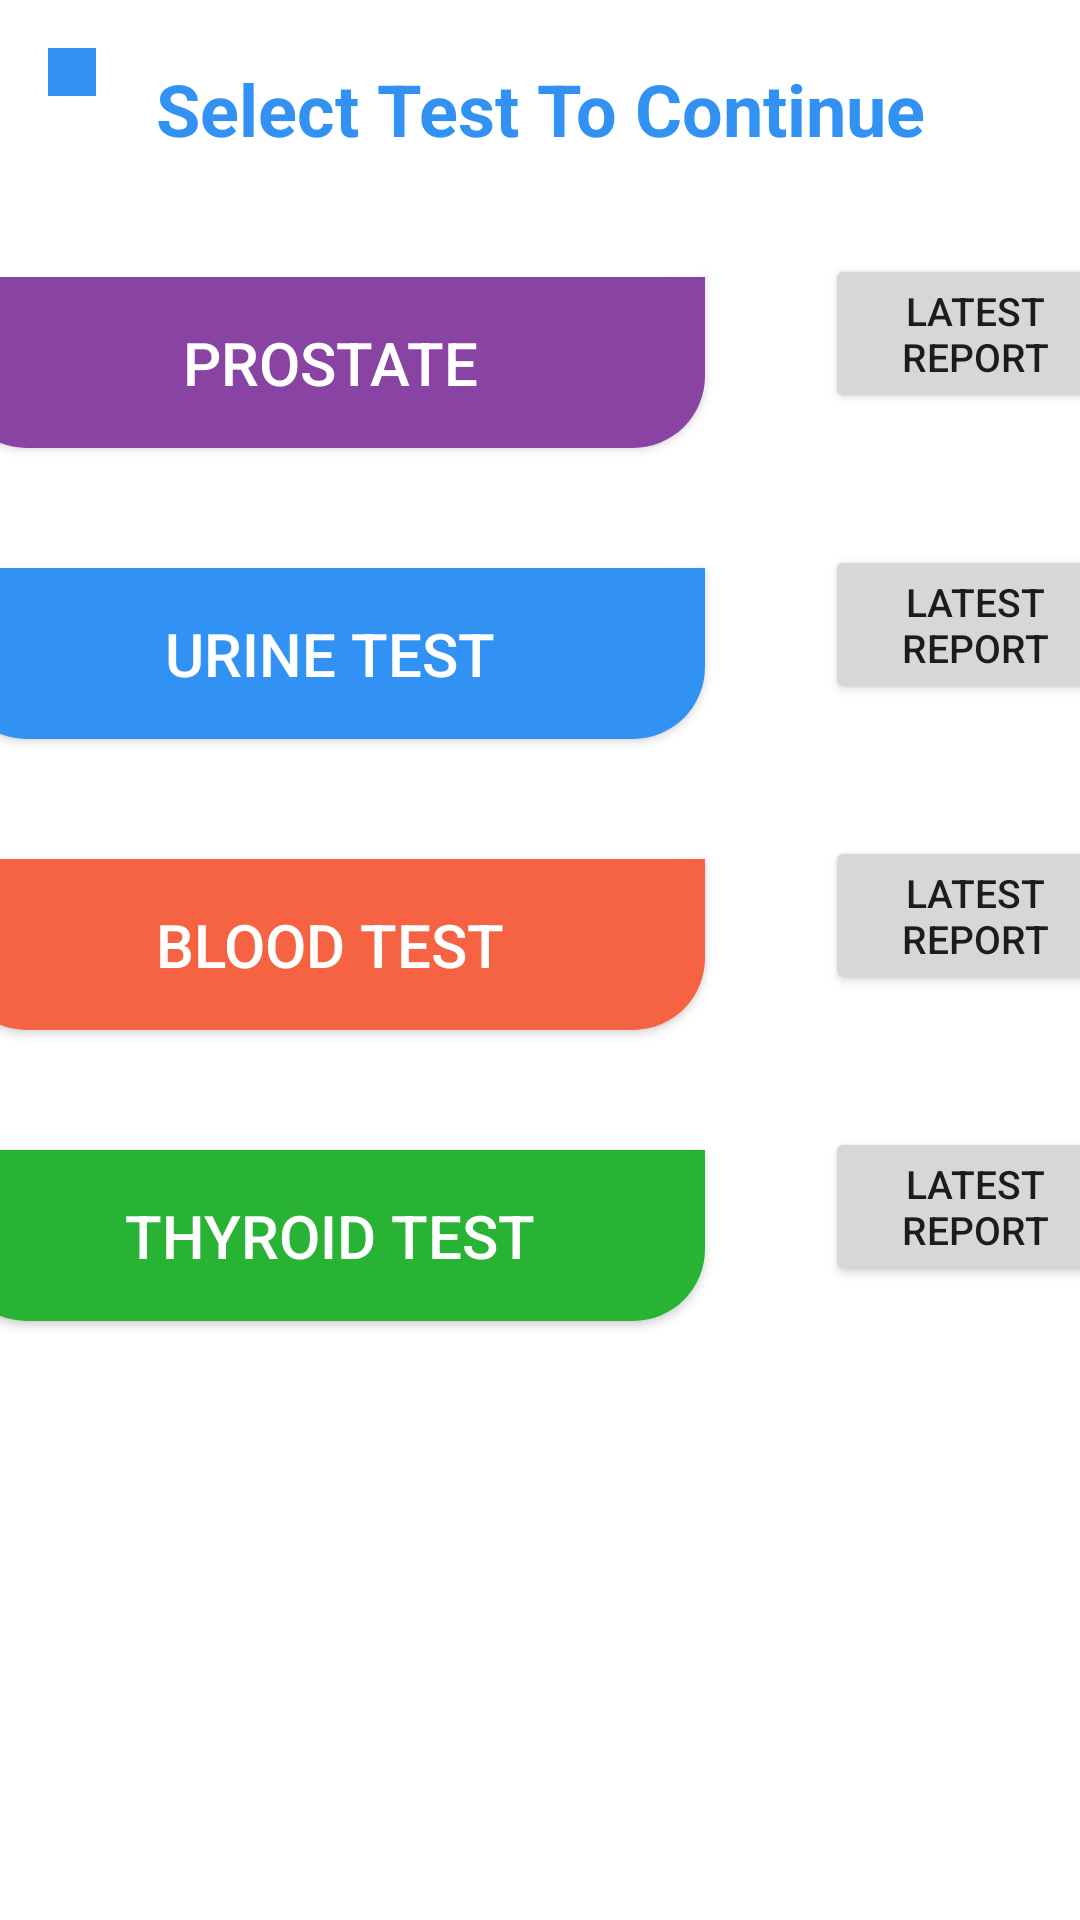

The Android layout XML behind this screen, and the referenced resources:
<!-- AndroidManifest.xml: application theme Theme.PGIDoctor -->
<!-- res/layout/activity_view_all_tests.xml -->
<?xml version="1.0" encoding="utf-8"?>
<androidx.constraintlayout.widget.ConstraintLayout xmlns:android="http://schemas.android.com/apk/res/android"
    xmlns:app="http://schemas.android.com/apk/res-auto"
    xmlns:tools="http://schemas.android.com/tools"
    android:layout_width="match_parent"
    android:layout_height="match_parent"
    tools:context=".ViewAllTestsActivity">

    <LinearLayout
        android:id="@+id/layout0"
        android:layout_width="match_parent"
        android:layout_height="wrap_content"
        android:orientation="horizontal"
        app:layout_constraintEnd_toEndOf="parent"
        app:layout_constraintStart_toStartOf="parent"
        tools:ignore="MissingConstraints">

        <ImageButton
            android:id="@+id/backB"
            android:layout_width="wrap_content"
            android:layout_height="wrap_content"
            android:layout_marginStart="16dp"
            android:layout_marginTop="16dp"
            android:background="#3192F4"
            android:padding="8dp"
            android:src="@drawable/ic_back"
            app:layout_constraintStart_toStartOf="parent"
            app:layout_constraintTop_toTopOf="parent" />

       <TextView
        android:id="@+id/text"
        android:layout_width="wrap_content"
        android:layout_height="wrap_content"
        android:layout_margin="20dp"
        android:layout_marginStart="80dp"
        android:layout_marginTop="24dp"
        android:text="Select Test To Continue"
        android:textColor="#3192F4"
        android:textStyle="bold"
        android:textSize="24dp"
        app:layout_constraintStart_toStartOf="parent"
        app:layout_constraintEnd_toEndOf="parent"
        app:layout_constraintTop_toTopOf="parent" />


    </LinearLayout>

    <LinearLayout
        android:id="@+id/layout4"
        android:layout_width="match_parent"
        android:layout_height="wrap_content"
        android:gravity="center_horizontal"
        android:orientation="horizontal"
        android:weightSum="2"
        app:layout_constraintTop_toBottomOf="@+id/layout0"
        tools:layout_editor_absoluteX="-71dp">

        <android.widget.Button
            android:id="@+id/cholestrol_test"
            android:layout_height="wrap_content"
            android:layout_width="250dp"
            android:layout_marginBottom="20dp"
            android:layout_marginTop="20dp"
            android:layout_marginRight="40dp"
            android:background="@drawable/custom_box"
            android:backgroundTint="#8843a3"
            android:text="Prostate"
            android:padding="15dp"
            android:textColor="#ffffff"
            android:textSize="20dp"
            app:layout_constraintBottom_toBottomOf="parent"
            app:layout_constraintStart_toStartOf="parent" />
        <android.widget.Button
            android:id="@+id/cholestrollatest"
            android:layout_width="100dp"
            android:textSize="13dp"
            android:layout_height="wrap_content"
            android:text="Latest Report" />

    </LinearLayout>

    <LinearLayout
        android:id="@+id/layout1"
        android:layout_width="match_parent"
        android:layout_height="wrap_content"
        android:gravity="center_horizontal"
        android:orientation="horizontal"
        android:weightSum="2"
        app:layout_constraintTop_toBottomOf="@+id/layout4">



        <android.widget.Button
            android:id="@+id/urine_test"
            android:layout_width="250dp"
            android:layout_height="wrap_content"
            android:layout_marginBottom="20dp"

            android:padding="15dp"
            android:layout_marginTop="20dp"
            android:background="@drawable/custom_box"
            android:backgroundTint="@null"

            android:layout_marginRight="40dp"
            android:text="Urine Test"
            android:textColor="#ffffff"
            android:textSize="20dp"
            app:layout_constraintBottom_toBottomOf="@+id/layout4"
            app:layout_constraintStart_toStartOf="parent" />

        <android.widget.Button
            android:id="@+id/urinelatest"
            android:layout_width="100dp"
            android:textSize="13dp"
            android:layout_height="wrap_content"
            android:text="Latest Report" />

    </LinearLayout>

    <LinearLayout
        android:id="@+id/layout2"
        android:layout_width="match_parent"
        android:layout_height="wrap_content"
        android:gravity="center_horizontal"
        android:orientation="horizontal"
        android:weightSum="2"
        app:layout_constraintTop_toBottomOf="@+id/layout1">

        <android.widget.Button
            android:id="@+id/blood_test"
            android:layout_height="wrap_content"
            android:layout_width="250dp"
            android:layout_marginBottom="20dp"
            android:layout_marginTop="20dp"
            android:layout_marginRight="40dp"

            android:background="@drawable/custom_box"
            android:backgroundTint="#f56342"
            android:text="Blood Test"
            android:padding="15dp"
            android:textColor="#ffffff"
            android:textSize="20dp"
            app:layout_constraintBottom_toBottomOf="parent"
            app:layout_constraintStart_toStartOf="parent" />

        <android.widget.Button
            android:id="@+id/bloodlatest"
            android:layout_width="100dp"
            android:textSize="13dp"
            android:layout_height="wrap_content"
            android:text="Latest Report" />

    </LinearLayout>

    <LinearLayout
        android:id="@+id/layout3"
        android:layout_width="match_parent"
        android:layout_height="wrap_content"
        android:gravity="center_horizontal"
        android:orientation="horizontal"
        android:weightSum="2"
        app:layout_constraintTop_toBottomOf="@+id/layout2">

        <android.widget.Button
            android:id="@+id/thyroid_test"
            android:layout_height="wrap_content"
            android:layout_width="250dp"
            android:layout_marginBottom="20dp"
            android:layout_marginRight="40dp"
            android:layout_marginTop="20dp"
            android:background="@drawable/custom_box"
            android:backgroundTint="#29b335"
            android:text="Thyroid Test"
            android:padding="15dp"
            android:textColor="#ffffff"
            android:textSize="20dp"
            app:layout_constraintBottom_toBottomOf="parent"
            app:layout_constraintStart_toStartOf="parent" />

        <android.widget.Button
            android:id="@+id/thyroidlatest"
            android:layout_width="100dp"
            android:textSize="13dp"
            android:layout_height="wrap_content"
            android:text="Latest Report" />

    </LinearLayout>
</androidx.constraintlayout.widget.ConstraintLayout>
<!-- resources referenced by this layout -->
<resources>
  <!-- drawable custom_box (drawable) -->
  <?xml version="1.0" encoding="utf-8"?>
  <shape xmlns:android="http://schemas.android.com/apk/res/android">
      <solid android:color="#3192F4" />
      <corners
          android:bottomLeftRadius="24dp"
          android:bottomRightRadius="24dp" />
  </shape>
  <style name="Theme.PGIDoctor" parent="Theme.MaterialComponents.DayNight.NoActionBar">
          
          <item name="colorPrimary">@color/purple_500</item>
          <item name="colorPrimaryVariant">@color/purple_700</item>
          <item name="colorOnPrimary">@color/white</item>
          
          <item name="colorSecondary">@color/teal_200</item>
          <item name="colorSecondaryVariant">@color/teal_700</item>
          <item name="colorOnSecondary">@color/black</item>
          
          <item name="android:statusBarColor" tools:targetApi="l">?attr/colorPrimaryVariant</item>
          
      </style>
  <color name="purple_500">#FF6200EE</color>
  <color name="purple_700">#FF3700B3</color>
  <color name="white">#FFFFFFFF</color>
  <color name="teal_200">#FF03DAC5</color>
  <color name="teal_700">#FF018786</color>
  <color name="black">#FF000000</color>
</resources>
